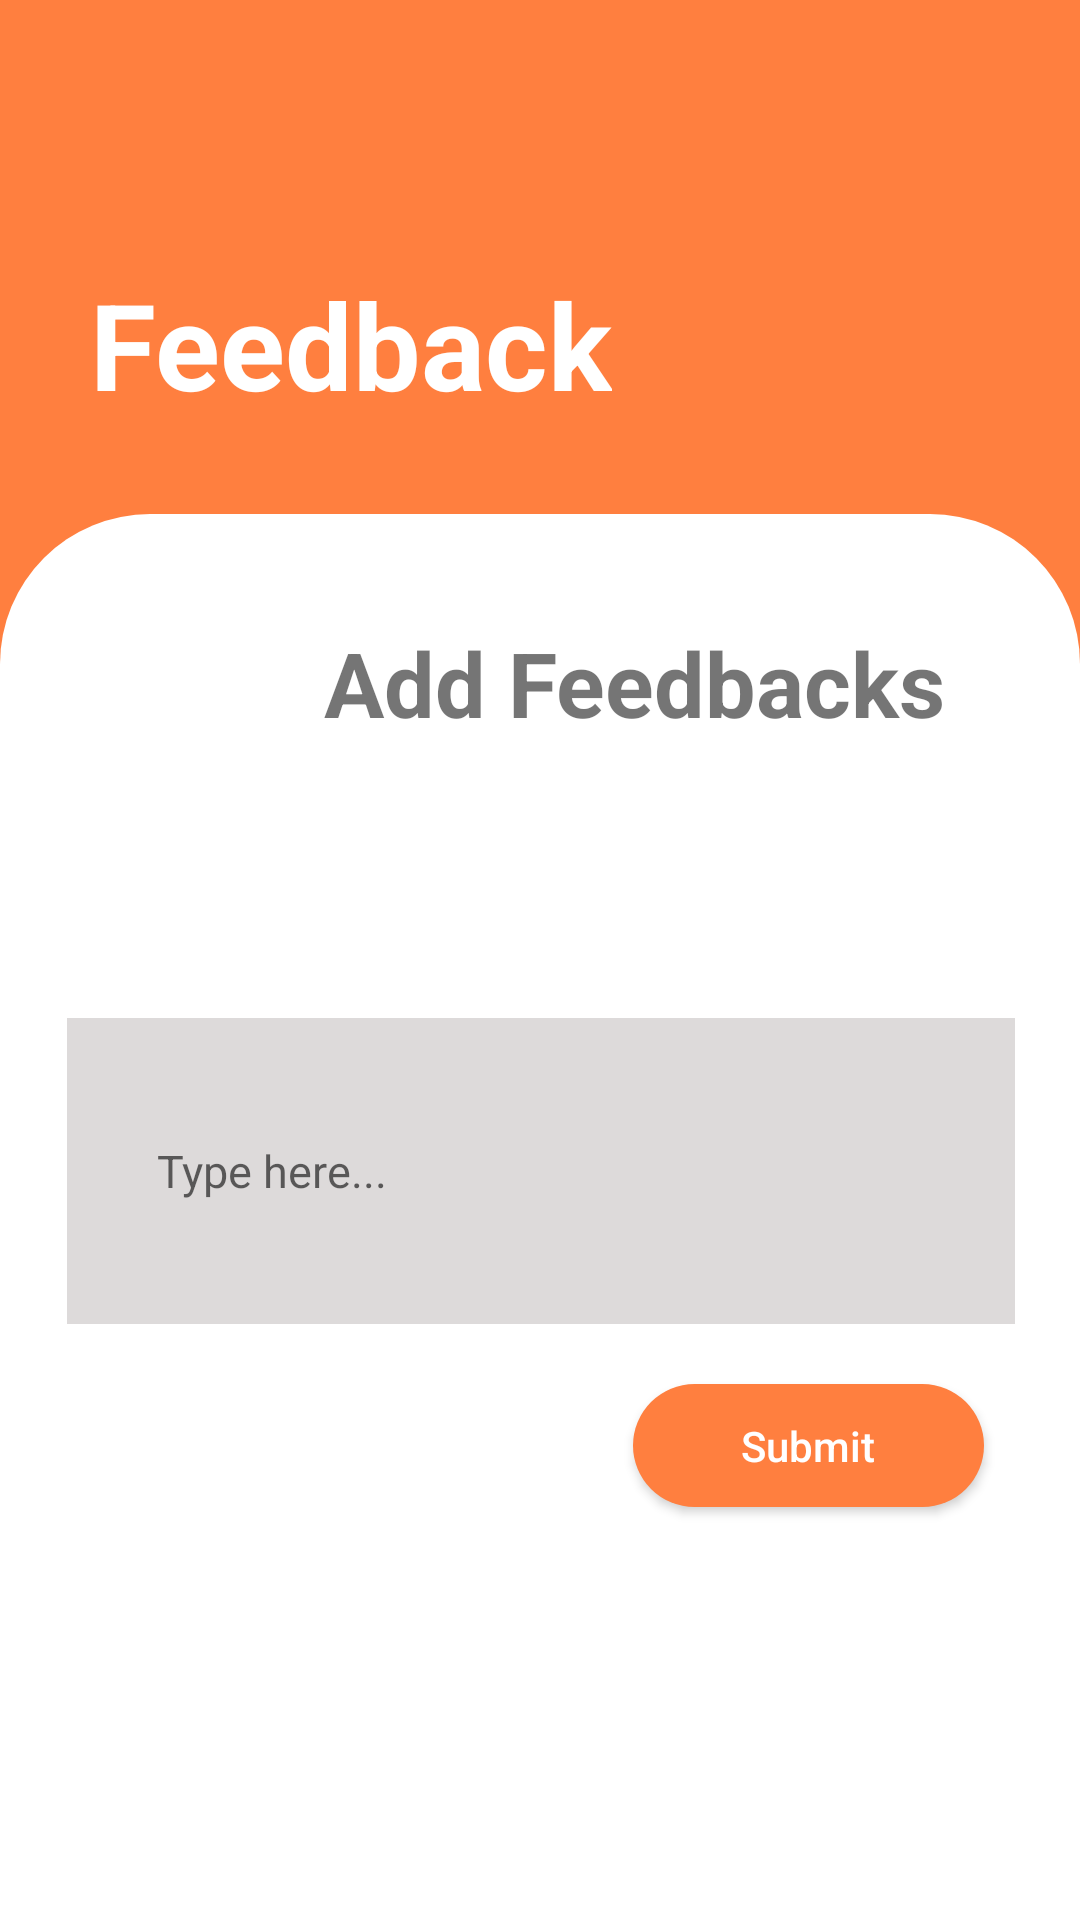

Android layout source for this screen:
<!-- AndroidManifest.xml: application theme Theme.StyleCitizen -->
<!-- res/layout/activity_add_feedback.xml -->
<?xml version="1.0" encoding="utf-8"?>
<androidx.constraintlayout.widget.ConstraintLayout xmlns:android="http://schemas.android.com/apk/res/android"
    xmlns:app="http://schemas.android.com/apk/res-auto"
    xmlns:tools="http://schemas.android.com/tools"
    android:layout_width="match_parent"
    android:layout_height="match_parent"
    tools:context=".My_feedback"
    android:background="@color/orange">

    <ImageButton
        android:id="@+id/back"
        android:layout_width="48dp"
        android:layout_height="48dp"
        android:layout_marginStart="20dp"
        android:layout_marginTop="20dp"
        android:background="@android:color/transparent"
        android:src="@drawable/ic_arrow_back"
        app:layout_constraintStart_toStartOf="parent"
        app:layout_constraintTop_toTopOf="parent" />

    <TextView
        android:id="@+id/feedback"
        android:layout_width="wrap_content"
        android:layout_height="wrap_content"
        android:layout_marginStart="30dp"
        android:layout_marginTop="20dp"
        android:textColor="@color/white"
        android:text="Feedback"
        android:textStyle="bold"
        android:textSize="40dp"
        app:layout_constraintStart_toStartOf="parent"
        app:layout_constraintTop_toBottomOf="@id/back"/>

    <ImageView
        android:id="@+id/container"
        android:layout_width="match_parent"
        android:layout_height="0dp"
        android:layout_marginTop="30dp"
        android:src="@drawable/top_round_rec_white"
        app:layout_constraintBottom_toBottomOf="parent"
        app:layout_constraintEnd_toEndOf="parent"
        app:layout_constraintHorizontal_bias="0.0"
        app:layout_constraintStart_toStartOf="parent"
        app:layout_constraintTop_toBottomOf="@id/feedback"
        app:layout_constraintVertical_bias="1.0" />

    <EditText
        android:id="@+id/feedback_text"
        android:layout_width="316dp"
        android:layout_height="102dp"
        android:layout_marginHorizontal="30dp"
        android:layout_marginTop="168dp"
        android:background="@drawable/bg_edit_text2"
        android:hint="Type here..."
        android:paddingHorizontal="30dp"
        android:textColor="@color/black"
        android:textSize="15dp"
        app:layout_constraintEnd_toEndOf="parent"
        app:layout_constraintHorizontal_bias="0.494"
        app:layout_constraintStart_toStartOf="parent"
        app:layout_constraintTop_toTopOf="@+id/container" />

    <Button
        android:id="@+id/submit_btn"
        android:layout_width="117dp"
        android:layout_height="41dp"
        android:layout_marginTop="20dp"
        android:layout_marginEnd="32dp"
        android:background="@drawable/bg_btn_orange"
        android:text="Submit"
        android:textAllCaps="false"
        android:textColor="@color/white"
        app:layout_constraintBottom_toBottomOf="parent"
        app:layout_constraintEnd_toEndOf="@+id/container"
        app:layout_constraintHorizontal_bias="1.0"
        app:layout_constraintStart_toStartOf="parent"
        app:layout_constraintTop_toBottomOf="@+id/feedback_text"
        app:layout_constraintVertical_bias="0.0" />


    <TextView
        android:id="@+id/my_feedbacks"
        android:layout_width="wrap_content"
        android:layout_height="wrap_content"
        android:layout_marginStart="108dp"
        android:layout_marginTop="36dp"

        android:text="Add Feedbacks"
        android:textSize="30dp"
        android:textStyle="bold"
        app:layout_constraintStart_toStartOf="parent"
        app:layout_constraintTop_toTopOf="@+id/container" />
</androidx.constraintlayout.widget.ConstraintLayout>
<!-- resources referenced by this layout -->
<resources>
  <color name="black">#FF000000</color>
  <color name="orange">#FF7F3F</color>
  <color name="white">#FFFFFFFF</color>
  <!-- drawable bg_btn_orange (drawable-v24) -->
  <?xml version="1.0" encoding="utf-8"?>
  <shape xmlns:android="http://schemas.android.com/apk/res/android"
      android:shape="rectangle">
      <solid android:color="@color/orange"/>
      <corners android:radius="50dp"/>
  
  </shape>
  <!-- drawable bg_edit_text2 (drawable-v24) -->
  <?xml version="1.0" encoding="utf-8"?>
  <shape xmlns:android="http://schemas.android.com/apk/res/android"
      android:shape="rectangle">
      <solid android:color="@color/grey"/>
  
  
  
  </shape>
  <!-- drawable top_round_rec_white (drawable-v24) -->
  <?xml version="1.0" encoding="utf-8"?>
  <shape xmlns:android="http://schemas.android.com/apk/res/android"
      android:shape="rectangle">
  <solid android:color="@color/white"/>
      <corners android:topRightRadius="50dp"
          android:topLeftRadius="50dp"/>
  </shape>
  <style name="Theme.StyleCitizen" parent="Theme.AppCompat.DayNight.NoActionBar">
          
          <item name="colorPrimary">@color/purple_500</item>
          <item name="colorPrimaryVariant">@color/purple_700</item>
          <item name="colorOnPrimary">@color/white</item>
          
          <item name="colorSecondary">@color/teal_200</item>
          <item name="colorSecondaryVariant">@color/teal_700</item>
          <item name="colorOnSecondary">@color/black</item>
          
          <item name="android:statusBarColor" tools:targetApi="l">?attr/colorPrimaryVariant</item>
          
      </style>
  <color name="grey">#DDDADA</color>
  <color name="purple_500">#FF6200EE</color>
  <color name="purple_700">#FF3700B3</color>
  <color name="teal_200">#FF03DAC5</color>
  <color name="teal_700">#FF018786</color>
</resources>
